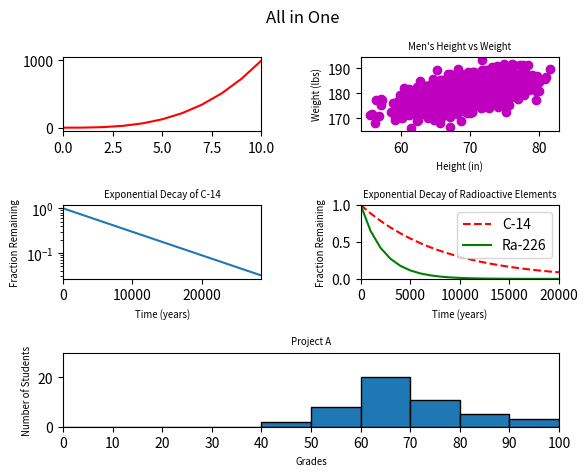

Here is the Python script that generated this plot:
#!/usr/bin/env python3
import numpy as np
import matplotlib.pyplot as plt


def all_in_one():

    y0 = np.arange(0, 11) ** 3

    mean = [69, 0]
    cov = [[15, 8], [8, 15]]
    np.random.seed(5)
    x1, y1 = np.random.multivariate_normal(mean, cov, 2000).T
    y1 += 180

    x2 = np.arange(0, 28651, 5730)
    r2 = np.log(0.5)
    t2 = 5730
    y2 = np.exp((r2 / t2) * x2)

    x3 = np.arange(0, 21000, 1000)
    r3 = np.log(0.5)
    t31 = 5730
    t32 = 1600
    y31 = np.exp((r3 / t31) * x3)
    y32 = np.exp((r3 / t32) * x3)

    np.random.seed(5)
    student_grades = np.random.normal(68, 15, 50)

    fig = plt.figure()
    fig.suptitle("All in One")

    ax1 = fig.add_subplot(3, 2, 1)
    ax1.plot(y0, 'r')
    ax1.axis([0, 10, -50, 1050])

    ax2 = fig.add_subplot(3, 2, 2)
    ax2.plot(x1, y1, 'mo')
    ax2.set_ylabel("Weight (lbs)", fontsize='x-small')
    ax2.set_xlabel("Height (in)", fontsize='x-small')
    ax2.set_title("Men's Height vs Weight", fontsize='x-small')

    ax3 = fig.add_subplot(3, 2, 3)
    ax3.plot(x2, y2)
    ax3.set_xlabel("Time (years)", fontsize='x-small')
    ax3.set_ylabel("Fraction Remaining", fontsize="x-small")
    ax3.set_title("Exponential Decay of C-14", fontsize='x-small')
    ax3.set_xlim(0, 28650)
    ax3.set_yscale("log")

    ax4 = fig.add_subplot(3, 2, 4)
    ax4.set_xlabel("Time (years)", fontsize='x-small')
    ax4.set_ylabel("Fraction Remaining", fontsize='x-small')
    ax4.set_title("Exponential Decay of Radioactive Elements",
                  fontsize='x-small')
    ax4.set_xlim(0, 20000)
    ax4.set_ylim(0, 1)
    ax4.plot(x3, y31, 'r--', label='C-14')
    ax4.plot(x3, y32, 'g', label='Ra-226')
    ax4.legend()

    ax5 = fig.add_subplot(3, 1, 3)
    ax5.hist(student_grades, bins=10, edgecolor="black", range=(0, 100))
    ax5.set_xlabel("Grades", fontsize='x-small')
    ax5.set_ylabel("Number of Students", fontsize='x-small')
    ax5.set_xlim(0, 100)
    ax5.set_xticks([0, 10, 20, 30, 40, 50, 60, 70, 80, 90, 100])
    ax5.set_ylim(0, 30)
    ax5.set_title("Project A", fontsize='x-small')

    fig.subplots_adjust(hspace=1.0, wspace=0.5)
    plt.show()


if __name__ == "__main__":
    all_in_one()
